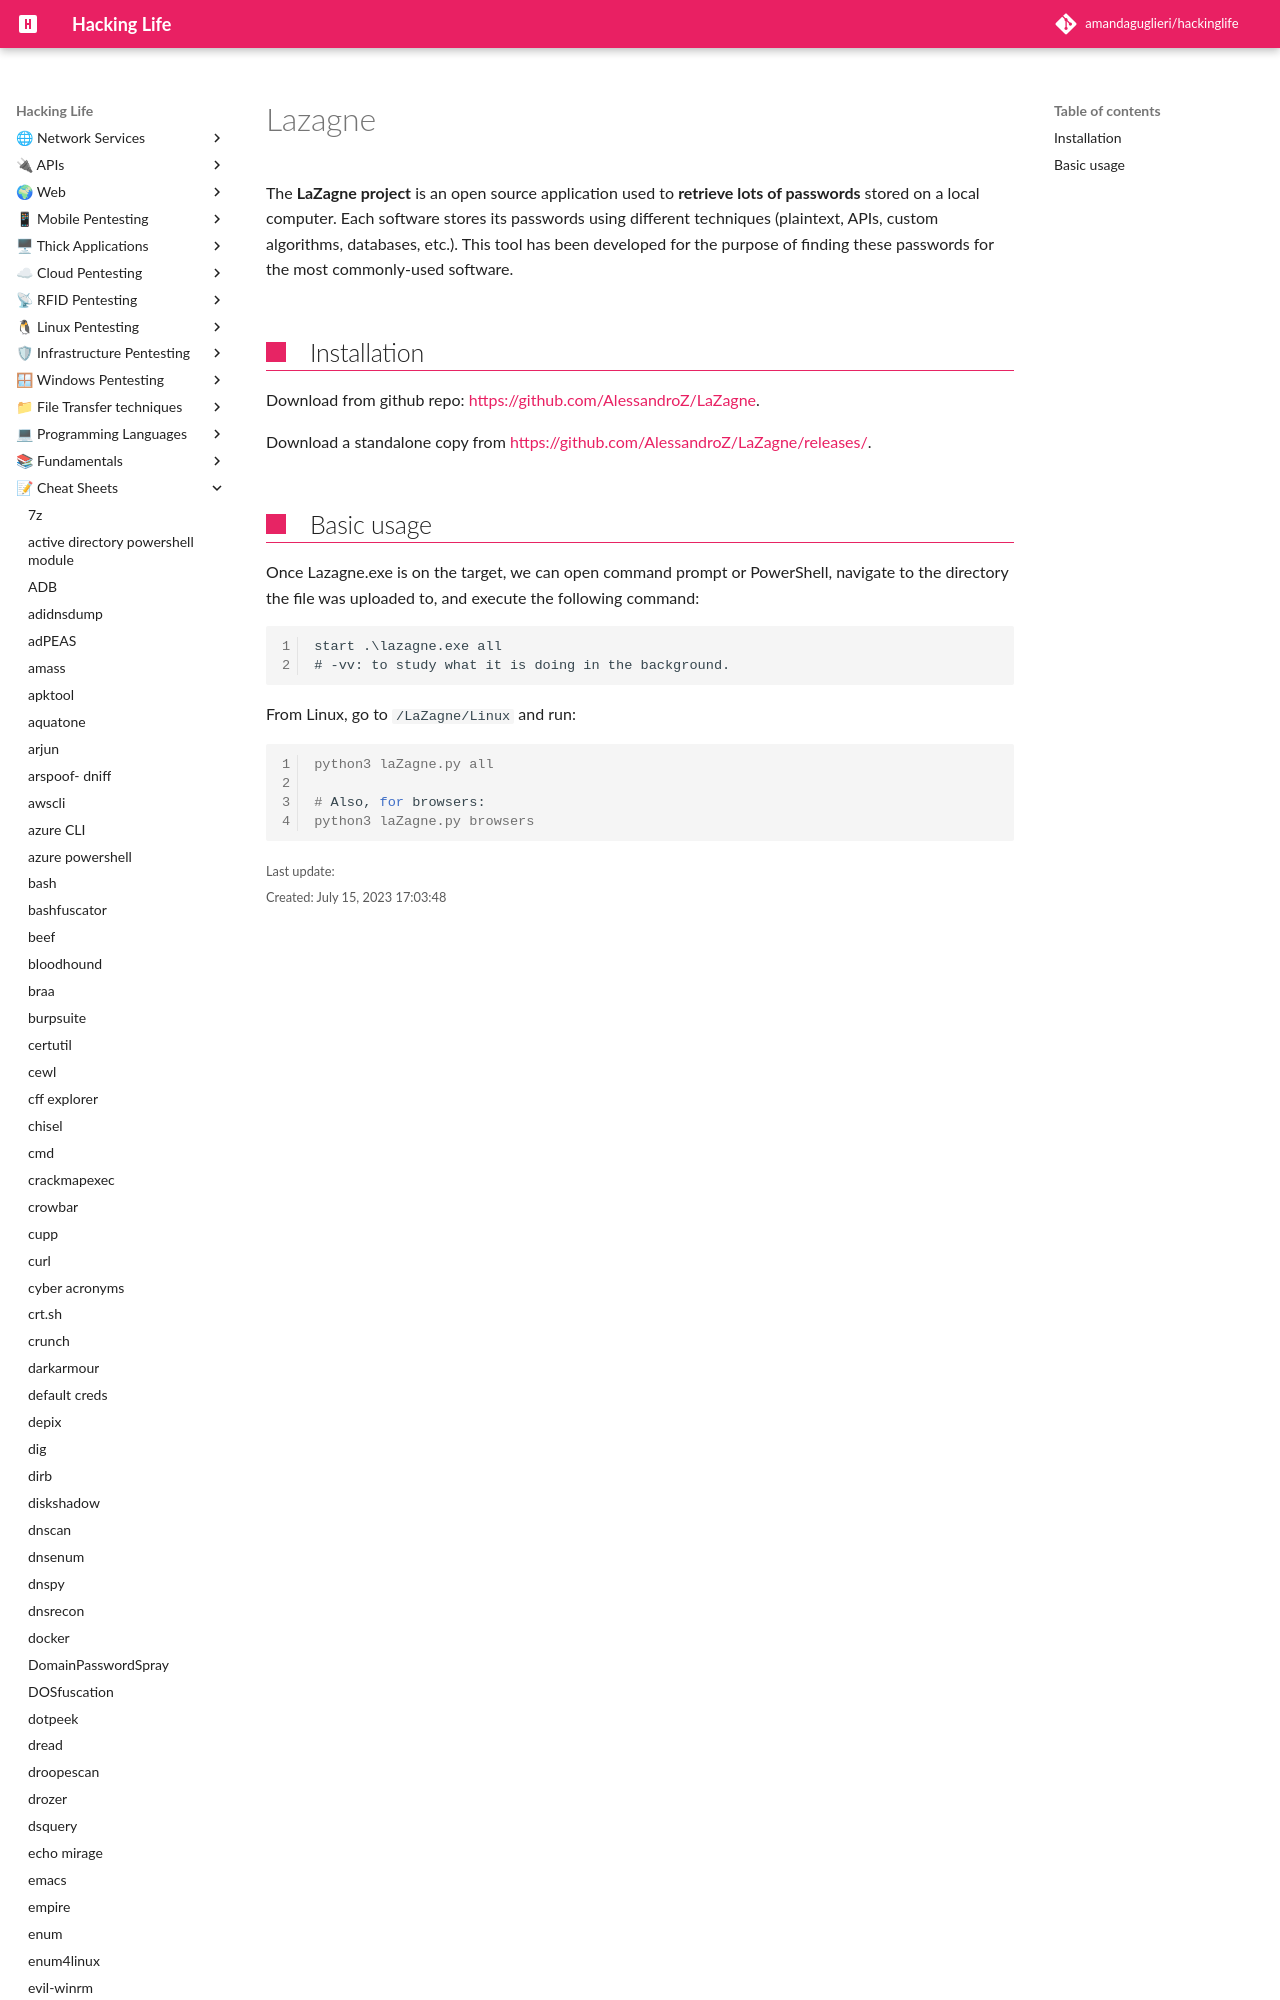

repository: amandaguglieri/hackinglife · page: lazagne/index.html · generator: mkdocs

---
title: Lazagne 
author: amandaguglieri
draft: false
TableOfContents: true
tags:
  - pentesting
  - web pentesting
  - passwords
---
# Lazagne

The **LaZagne project** is an open source application used to **retrieve lots of passwords** stored on a local computer. Each software stores its passwords using different tech
